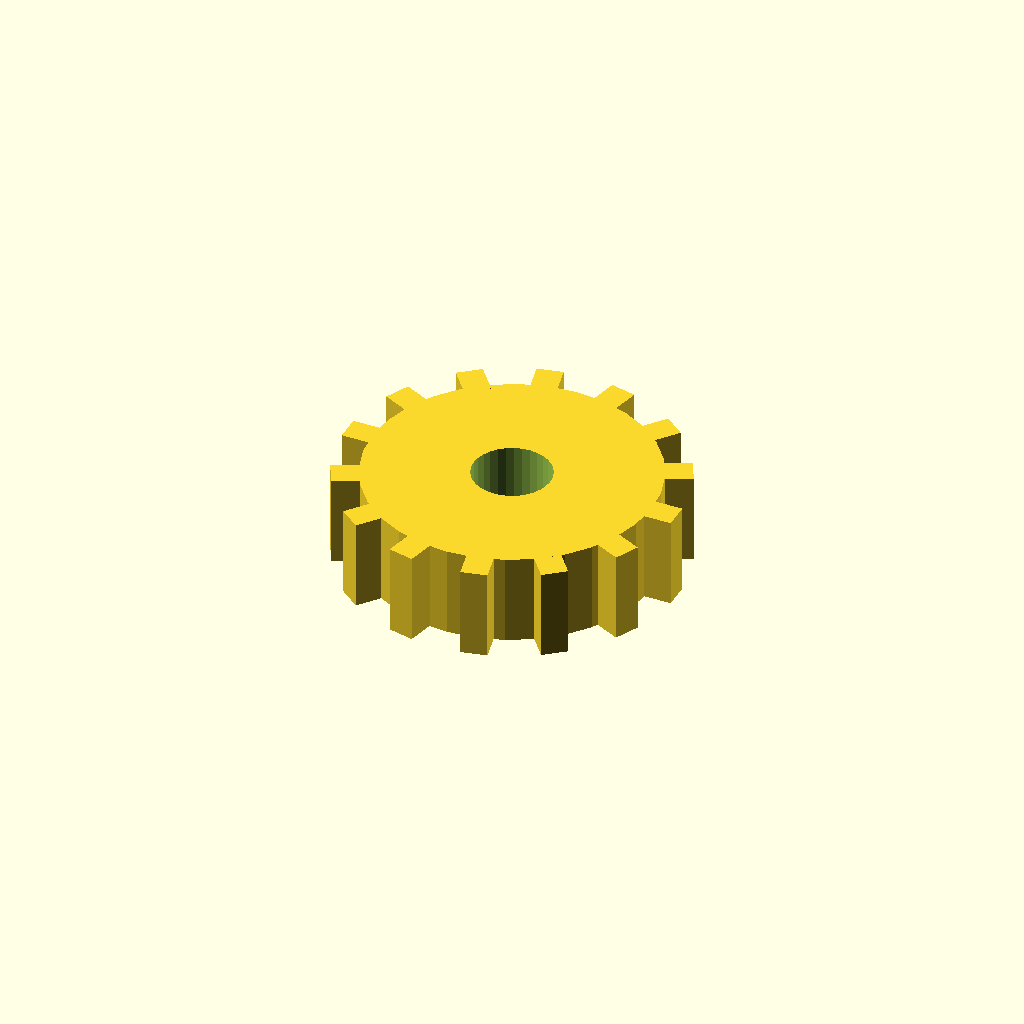
Cell 1: the model at its default parameters.
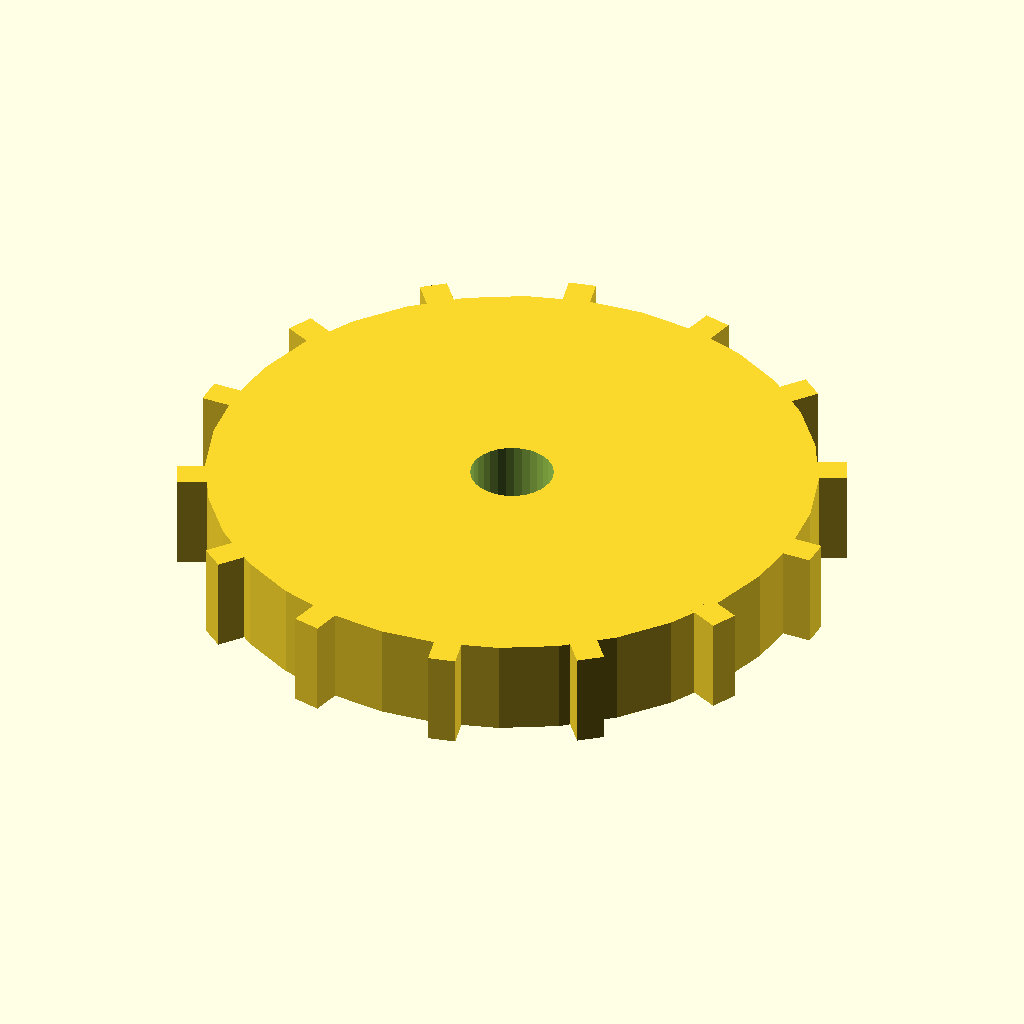
Cell 2 — disc_r set to 44, the other parameters unchanged.
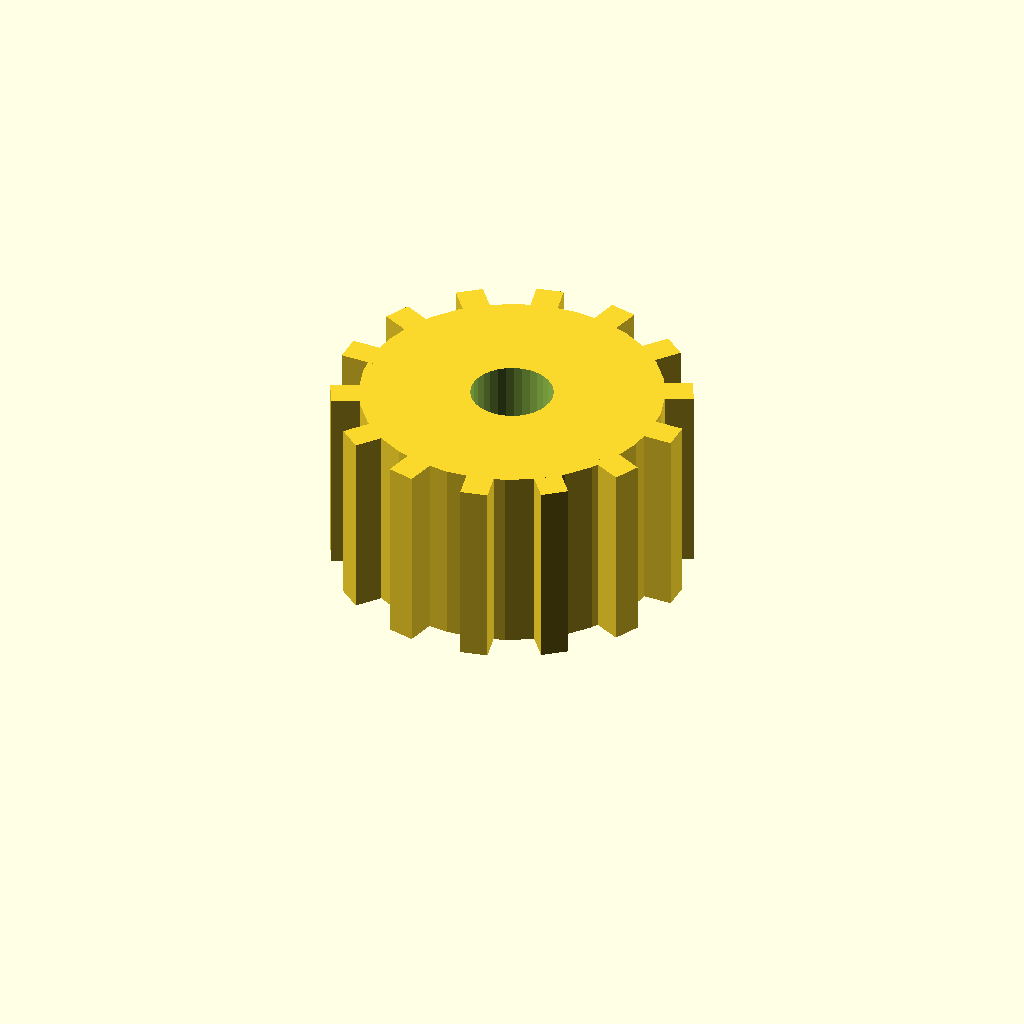
Cell 3 — disc_t set to 28, the other parameters unchanged.
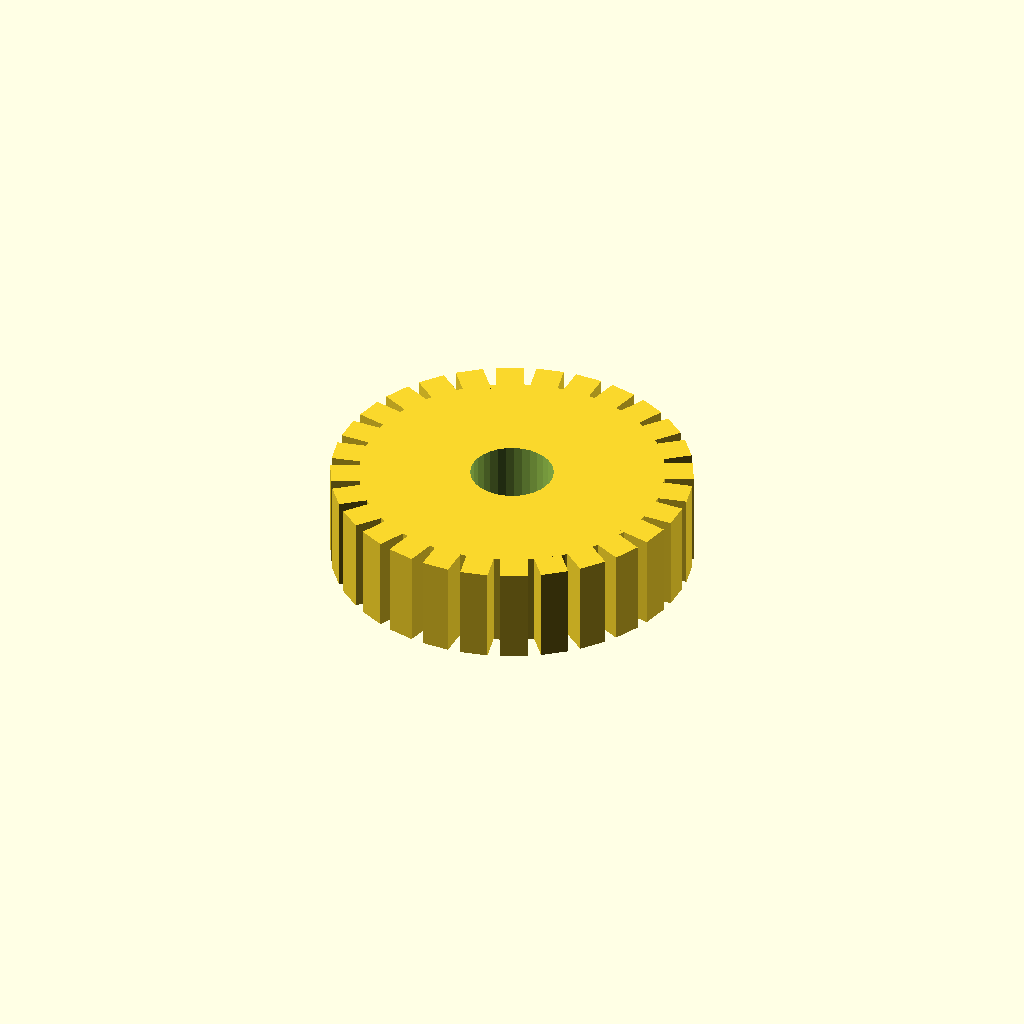
Cell 4 — n_teeth set to 28, the other parameters unchanged.
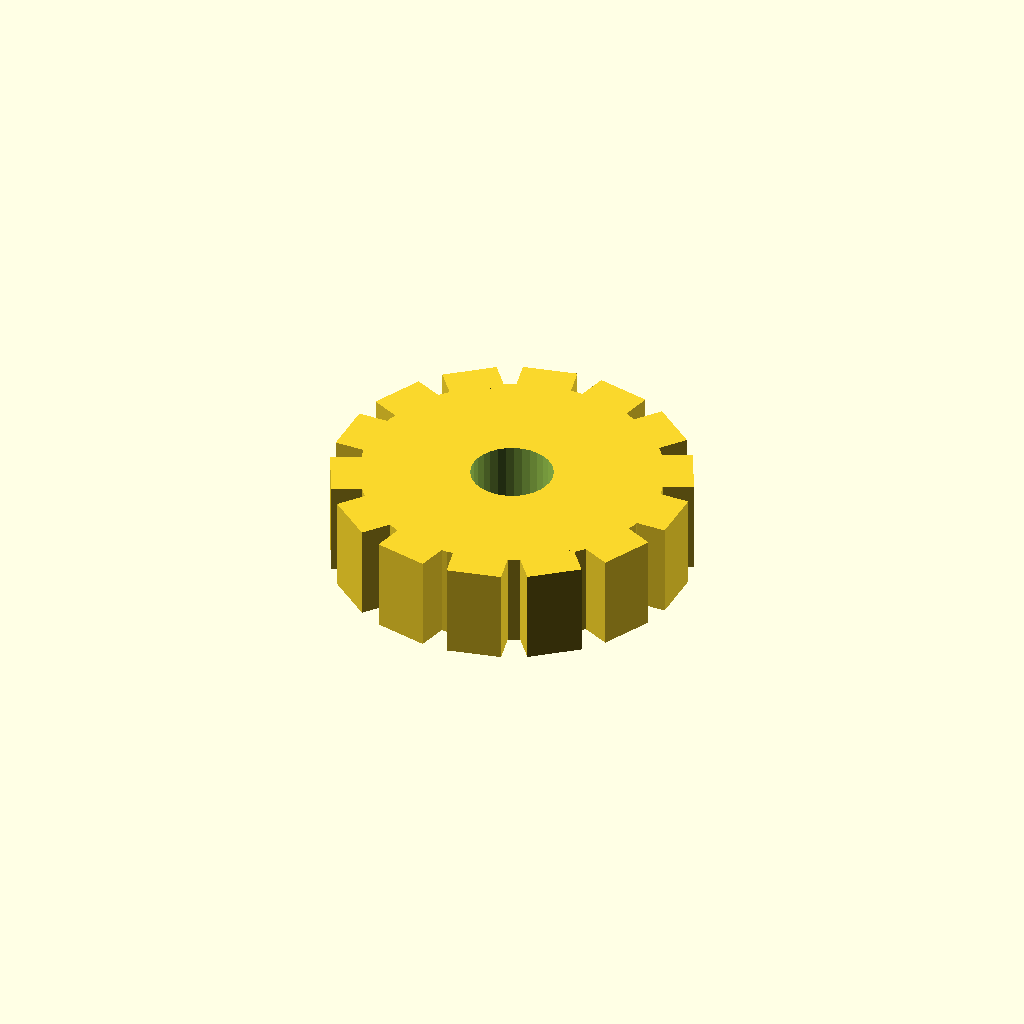
Cell 5 — tooth_w set to 8, the other parameters unchanged.
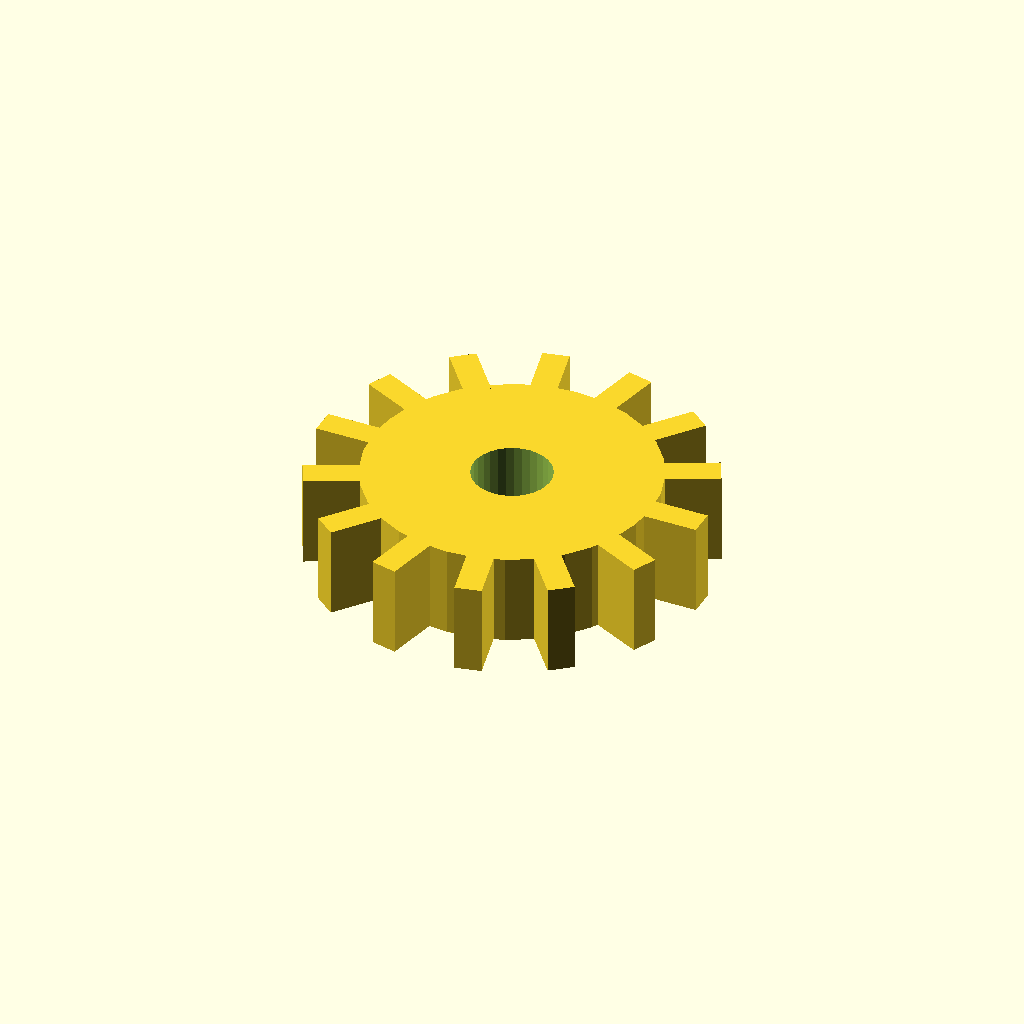
Cell 6: tooth_h = 8 (everything else at default).
All cells are drawn from one camera (rotation 55°, 0°, 25°, orthographic, colour scheme Cornfield), so only the parameter changes between them.
The OpenSCAD source (optional_data/data/solid3/spurblank/part_0161.scad):
$fn = 32;

// ----------------------------------------------------------------------
// Spur blank: bored gear blank
// ----------------------------------------------------------------------

// --- parameters (mm) ---
disc_r = 22;              // blank root radius
disc_t = 14;              // blank thickness
n_teeth = 14;             // stub tooth count
tooth_w = 4;              // tooth width at the root
tooth_h = 4;              // tooth height above the root
bore_r = 6;               // central bore radius

out_r = disc_r + tooth_h;  // tip radius
bbox_x = 52.0;  // measured width over the teeth
bbox_y = 51.59;  // measured depth over the teeth

difference() {
union() {
  cylinder(r = disc_r, h = disc_t);
  for (i = [0 : n_teeth - 1])
    rotate([0, 0, i * 360 / n_teeth])
      translate([disc_r - 1, -tooth_w / 2, 0])
        cube([tooth_h + 1, tooth_w, disc_t]);
}
  translate([0, 0, -1]) cylinder(r = bore_r, h = disc_t + 2);
}
Parameter table extracted from the source (name, type, default, range or options):
disc_r: number, default 22
disc_t: number, default 14
n_teeth: number, default 14
tooth_w: number, default 4
tooth_h: number, default 4
bore_r: number, default 6
bbox_x: number, default 52
bbox_y: number, default 51.59
